Photos from the image-classification dataset "galaxies" in the GitHub repository isi-mube/Cosmic-Compendium. Its 2 classes are: non-spiral galaxies, spiral galaxies.

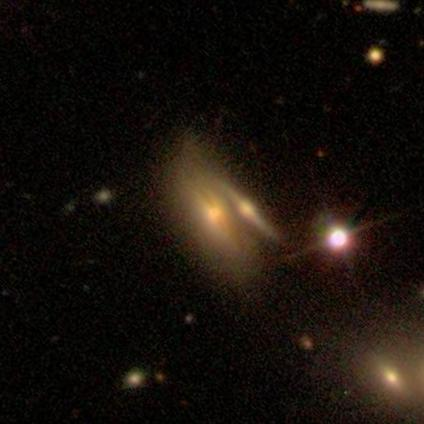
Label: non-spiral galaxies

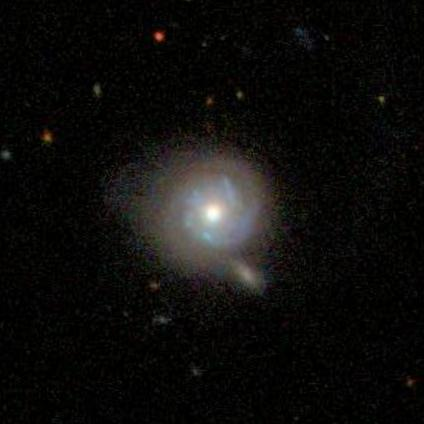
Label: spiral galaxies

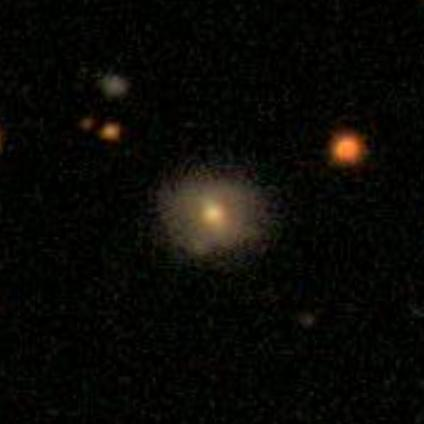
Label: non-spiral galaxies

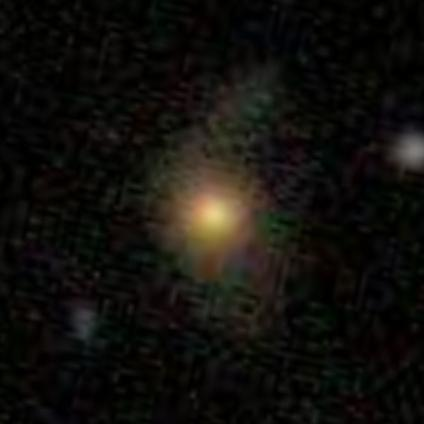
Label: spiral galaxies
